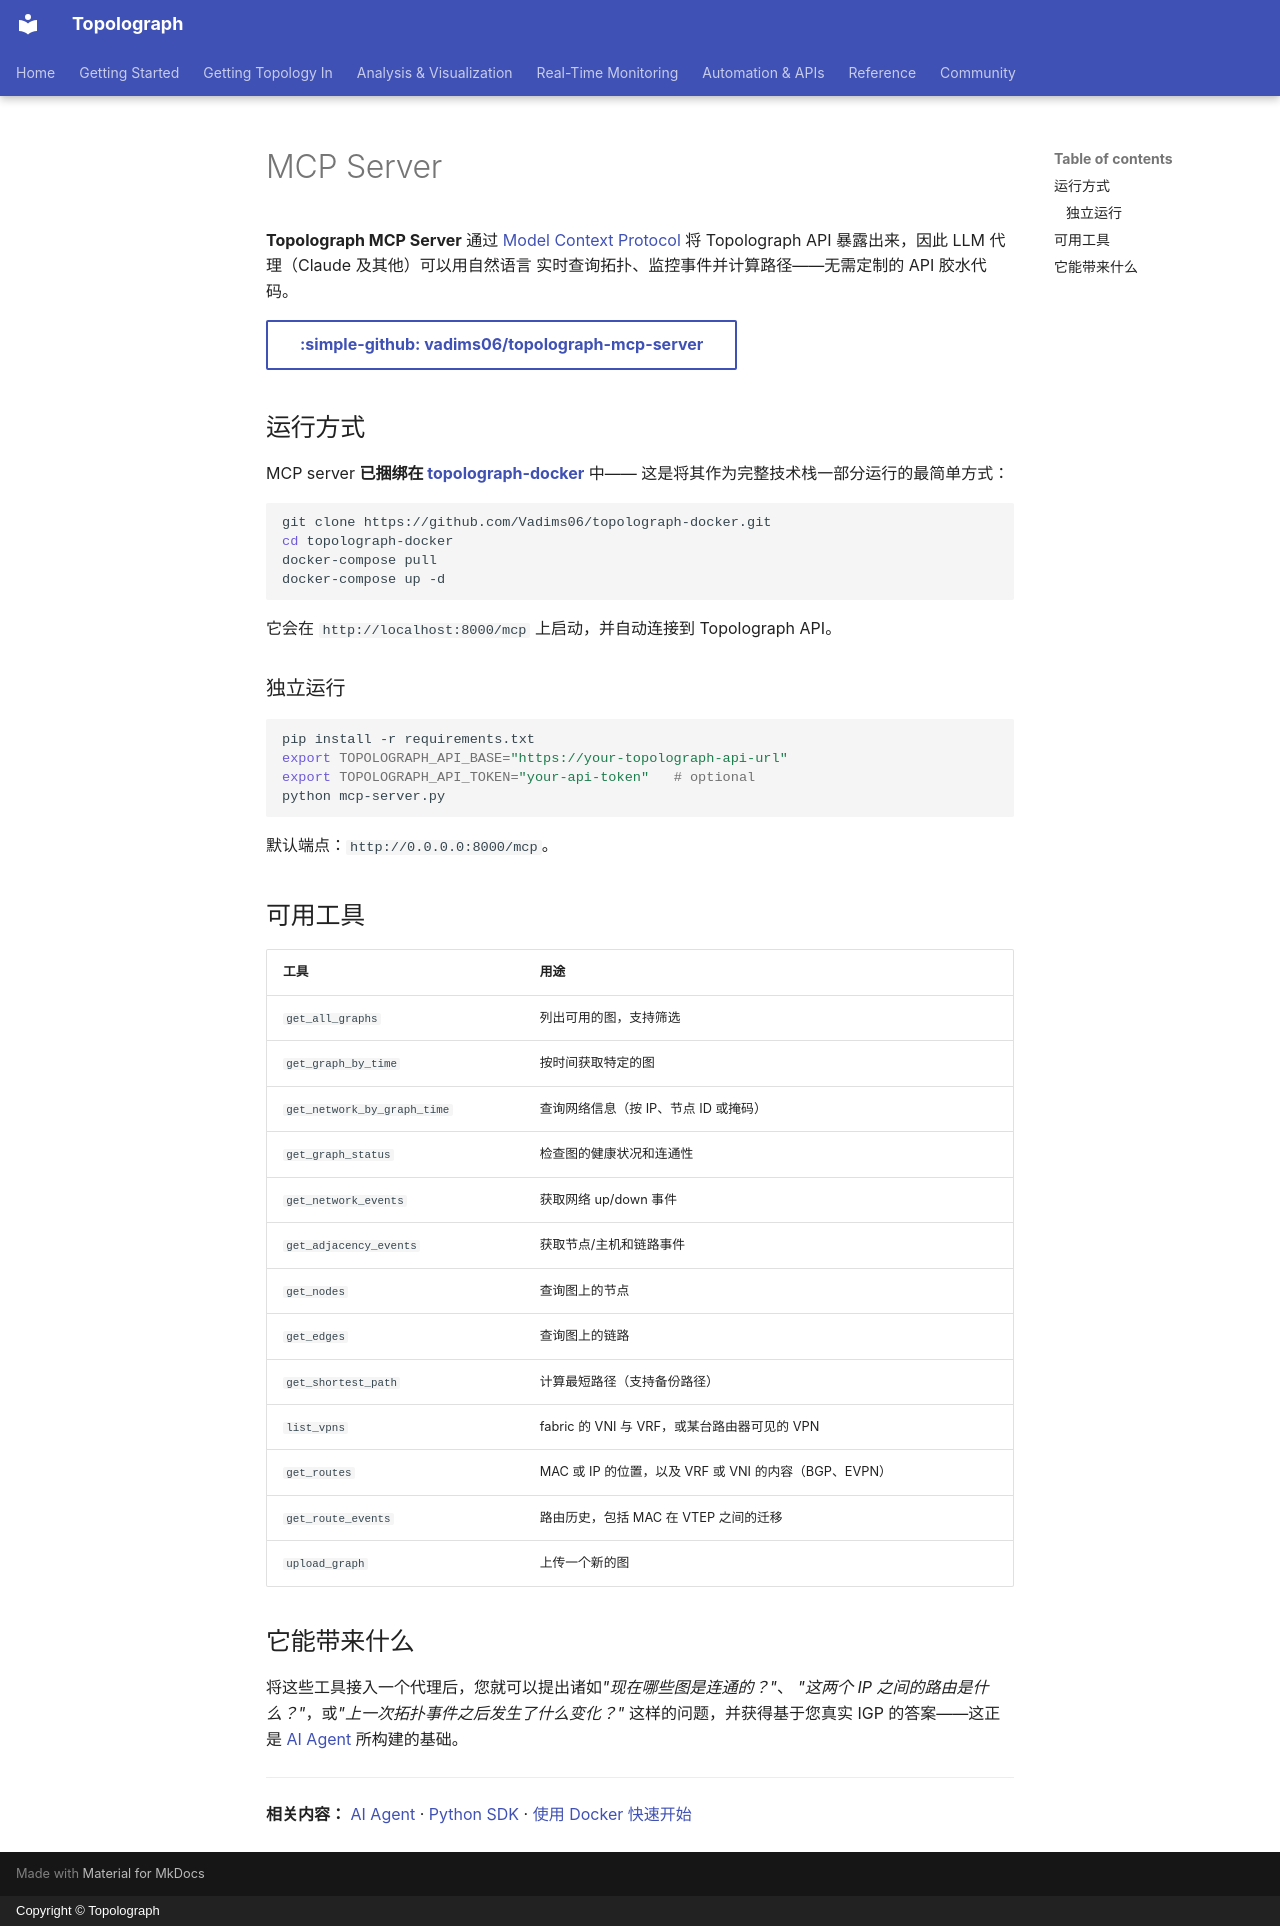

repository: Vadims06/topolograph · page: automation/mcp-server.zh/index.html · generator: mkdocs · copyright: Copyright © Topolograph

# MCP Server

**Topolograph MCP Server** 通过 [Model Context Protocol](https://modelcontextprotocol.io/)
将 Topolograph API 暴露出来，因此 LLM 代理（Claude 及其他）可以用自然语言
实时查询拓扑、监控事件并计算路径——无需定制的 API 胶水代码。

[:simple-github: vadims06/topolograph-mcp-server](https://github.com/Vadims06/topolograph-mcp-server){ .md-button }

## 运行方式

MCP server **已捆绑在
[topolograph-docker](https://github.com/Vadims06/topolograph-docker)** 中——
这是将其作为完整技术栈一部分运行的最简单方式：

```bash
git clone https://github.com/Vadims06/topolograph-docker.git
cd topolograph-docker
docker-compose pull
docker-compose up -d
```

它会在 `http://localhost:8000/mcp` 上启动，并自动连接到 Topolograph API。

### 独立运行

```bash
pip install -r requirements.txt
export TOPOLOGRAPH_API_BASE="https://your-topolograph-api-url"
export TOPOLOGRAPH_API_TOKEN="your-api-token"   # optional
python mcp-server.py
```

默认端点：`http://0.0.0.0:8000/mcp`。

## 可用工具

| 工具 | 用途 |
| --- | --- |
| `get_all_graphs` | 列出可用的图，支持筛选 |
| `get_graph_by_time` | 按时间获取特定的图 |
| `get_network_by_graph_time` | 查询网络信息（按 IP、节点 ID 或掩码） |
| `get_graph_status` | 检查图的健康状况和连通性 |
| `get_network_events` | 获取网络 up/down 事件 |
| `get_adjacency_events` | 获取节点/主机和链路事件 |
| `get_nodes` | 查询图上的节点 |
| `get_edges` | 查询图上的链路 |
| `get_shortest_path` | 计算最短路径（支持备份路径） |
| `list_vpns` | fabric 的 VNI 与 VRF，或某台路由器可见的 VPN |
| `get_routes` | MAC 或 IP 的位置，以及 VRF 或 VNI 的内容（BGP、EVPN） |
| `get_route_events` | 路由历史，包括 MAC 在 VTEP 之间的迁移 |
| `upload_graph` | 上传一个新的图 |

## 它能带来什么

将这些工具接入一个代理后，您就可以提出诸如*"现在哪些图是连通的？"*、
*"这两个 IP 之间的路由是什么？"*，或*"上一次拓扑事件之后发生了什么变化？"*
这样的问题，并获得基于您真实 IGP 的答案——这正是 [AI Agent](ai-agent.md)
所构建的基础。

---

**相关内容：** [AI Agent](ai-agent.md) · [Python SDK](python-sdk.md) ·
[使用 Docker 快速开始](../getting-started/quickstart-docker.md)
